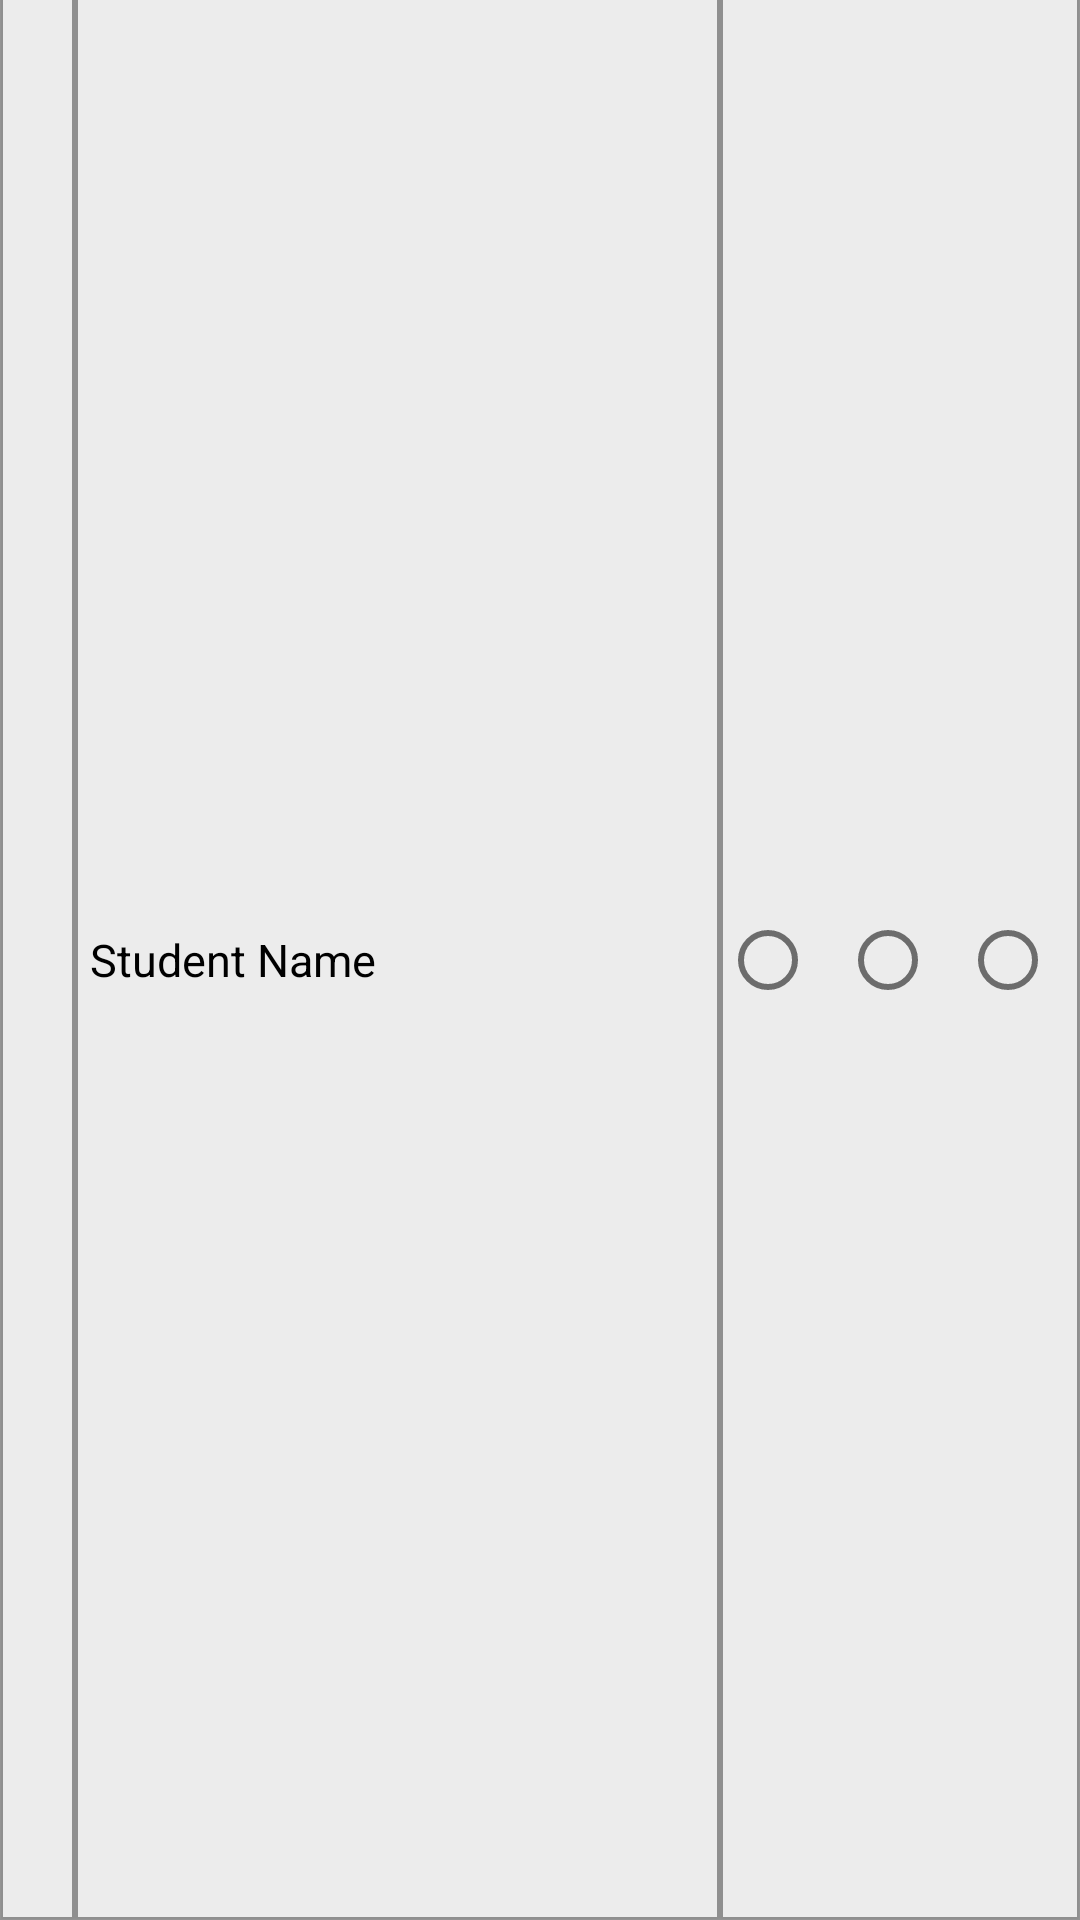

Reconstruct the res/layout file that produces this screen, plus the resources it refers to.
<!-- AndroidManifest.xml: application theme AppTheme -->
<!-- res/layout/attend_student_take_attend_adapter_layout.xml -->
<?xml version="1.0" encoding="utf-8"?>

<androidx.constraintlayout.widget.ConstraintLayout xmlns:android="http://schemas.android.com/apk/res/android"
    xmlns:app="http://schemas.android.com/apk/res-auto"
    android:layout_width="match_parent"
    android:layout_height="40dp"
    android:layout_marginTop="0dp"
    android:backgroundTint="#ECECEC"
    android:background="@drawable/background_border_drawable">

    <TextView
        android:id="@+id/studentSrNo"
        android:layout_width="25dp"
        android:layout_height="0dp"
        android:gravity="center"
        android:background="@drawable/background_border_drawable"
        android:autoSizeTextType="uniform"
        android:autoSizeMinTextSize="1dp"
        android:autoSizeMaxTextSize="15dp"
        android:autoSizeStepGranularity="1dp"
        app:layout_constraintStart_toStartOf="parent"
        app:layout_constraintTop_toTopOf="parent"
        app:layout_constraintBottom_toBottomOf="parent"
        />

    <androidx.appcompat.widget.LinearLayoutCompat
        android:layout_width="0dp"
        android:layout_height="0dp"
        android:orientation="horizontal"
        android:background="@drawable/background_border_drawable"
        app:layout_constraintStart_toEndOf="@id/studentSrNo"
        app:layout_constraintTop_toTopOf="parent"
        app:layout_constraintBottom_toBottomOf="parent"
        app:layout_constraintEnd_toStartOf="@id/radioConstraintLayout">

        <TextView
            android:id="@+id/studentName"
            android:layout_width="0dp"
            android:paddingStart="5dp"
            android:paddingEnd="2dp"
            android:layout_weight="3"
            android:layout_height="match_parent"
            android:gravity="center|left"
            android:text="Student Name"
            android:textColor="#000000"
            android:maxLines="1"
            android:autoSizeTextType="uniform"
            android:autoSizeMinTextSize="10dp"
            android:autoSizeMaxTextSize="15dp"
            android:autoSizeStepGranularity="1dp" />

        <TextView
            android:id="@+id/studentFatherName"
            android:layout_width="0dp"
            android:layout_weight="2"
            android:paddingStart="2dp"
            android:paddingEnd="1dp"
            android:layout_height="match_parent"
            android:gravity="center|start"
            android:text="FatherName"
            android:maxLines="1"
            android:visibility="gone"
            android:autoSizeTextType="uniform"
            android:autoSizeMinTextSize="5dp"
            android:autoSizeMaxTextSize="15dp"
            android:autoSizeStepGranularity="0.1dp" />

    </androidx.appcompat.widget.LinearLayoutCompat>


    <androidx.constraintlayout.widget.ConstraintLayout
        android:id="@+id/radioConstraintLayout"
        android:layout_width="120dp"
        android:layout_height="match_parent"
        android:background="@drawable/background_border_drawable"
        app:layout_constraintEnd_toEndOf="parent"
        app:layout_constraintTop_toTopOf="parent"
        app:layout_constraintBottom_toBottomOf="parent">

        <RadioGroup
            android:id="@+id/presentAbsentLeaveRadioGroup"
            android:layout_width="match_parent"
            android:layout_height="match_parent"
            android:orientation="horizontal"
            app:layout_constraintEnd_toEndOf="parent"
            app:layout_constraintTop_toTopOf="parent"
            app:layout_constraintBottom_toBottomOf="parent">


                <RadioButton
                    android:id="@+id/presentRadioButton"
                    android:layout_weight="1"
                    android:layout_width="0dp"
                    android:layout_height="match_parent"
                    android:theme="@style/PresentRadioButtonTheme"
                    android:gravity="center" />

                <RadioButton
                    android:id="@+id/absentRadioButton"
                    android:layout_weight="1"
                    android:layout_width="0dp"
                    android:layout_height="match_parent"
                    android:theme="@style/AbsentRadioButtonTheme"
                    android:gravity="center" />

                <RadioButton
                    android:id="@+id/leaveRadioButton"
                    android:layout_weight="1"
                    android:layout_width="0dp"
                    android:layout_height="match_parent"
                    android:theme="@style/LeaveRadioButtonTheme"
                    android:gravity="center" />
        </RadioGroup>
    </androidx.constraintlayout.widget.ConstraintLayout>


    
    
    
    
    
    

    
    
    
    
    
    

    
    
    
    
    
    


</androidx.constraintlayout.widget.ConstraintLayout>
<!-- resources referenced by this layout -->
<resources>
  <!-- drawable background_border_drawable (drawable) -->
  <?xml version="1.0" encoding="utf-8"?>
  
  <layer-list xmlns:android="http://schemas.android.com/apk/res/android">
      <item android:top="-1dp"  android:left="0dp" android:right="0dp" android:bottom="0dp">
          <shape android:shape="rectangle" >
              <solid android:color="#ECECEC"/>
              <stroke android:width="1dp" android:color="#65000000"/>
          </shape>
      </item>
  </layer-list>
  <style name="AbsentRadioButtonTheme" parent="Theme.AppCompat.Light">
          <item name="colorControlHighlight">@android:color/holo_red_light</item>
          <item name="colorControlActivated">@android:color/holo_red_dark</item>
      </style>
  <style name="LeaveRadioButtonTheme" parent="Theme.AppCompat.Light">
          <item name="colorControlHighlight">@android:color/holo_orange_light</item>
          <item name="colorControlActivated">@android:color/holo_orange_dark</item>
      </style>
  <style name="PresentRadioButtonTheme" parent="ThemeOverlay.AppCompat.Light">
          <item name="colorControlHighlight">@android:color/holo_green_light</item>
          <item name="colorControlActivated">@android:color/holo_green_dark</item>
      </style>
  <style name="AppTheme" parent="Theme.AppCompat.Light.DarkActionBar">
          
          <item name="colorPrimary">@color/colorPrimary</item>
          <item name="colorPrimaryDark">@color/colorPrimaryDark</item>
          <item name="colorAccent">@color/colorAccent</item>
      </style>
  <color name="colorPrimary">#750010</color>
  <color name="colorPrimaryDark">#53010C</color>
  <color name="colorAccent">#D81B60</color>
</resources>
